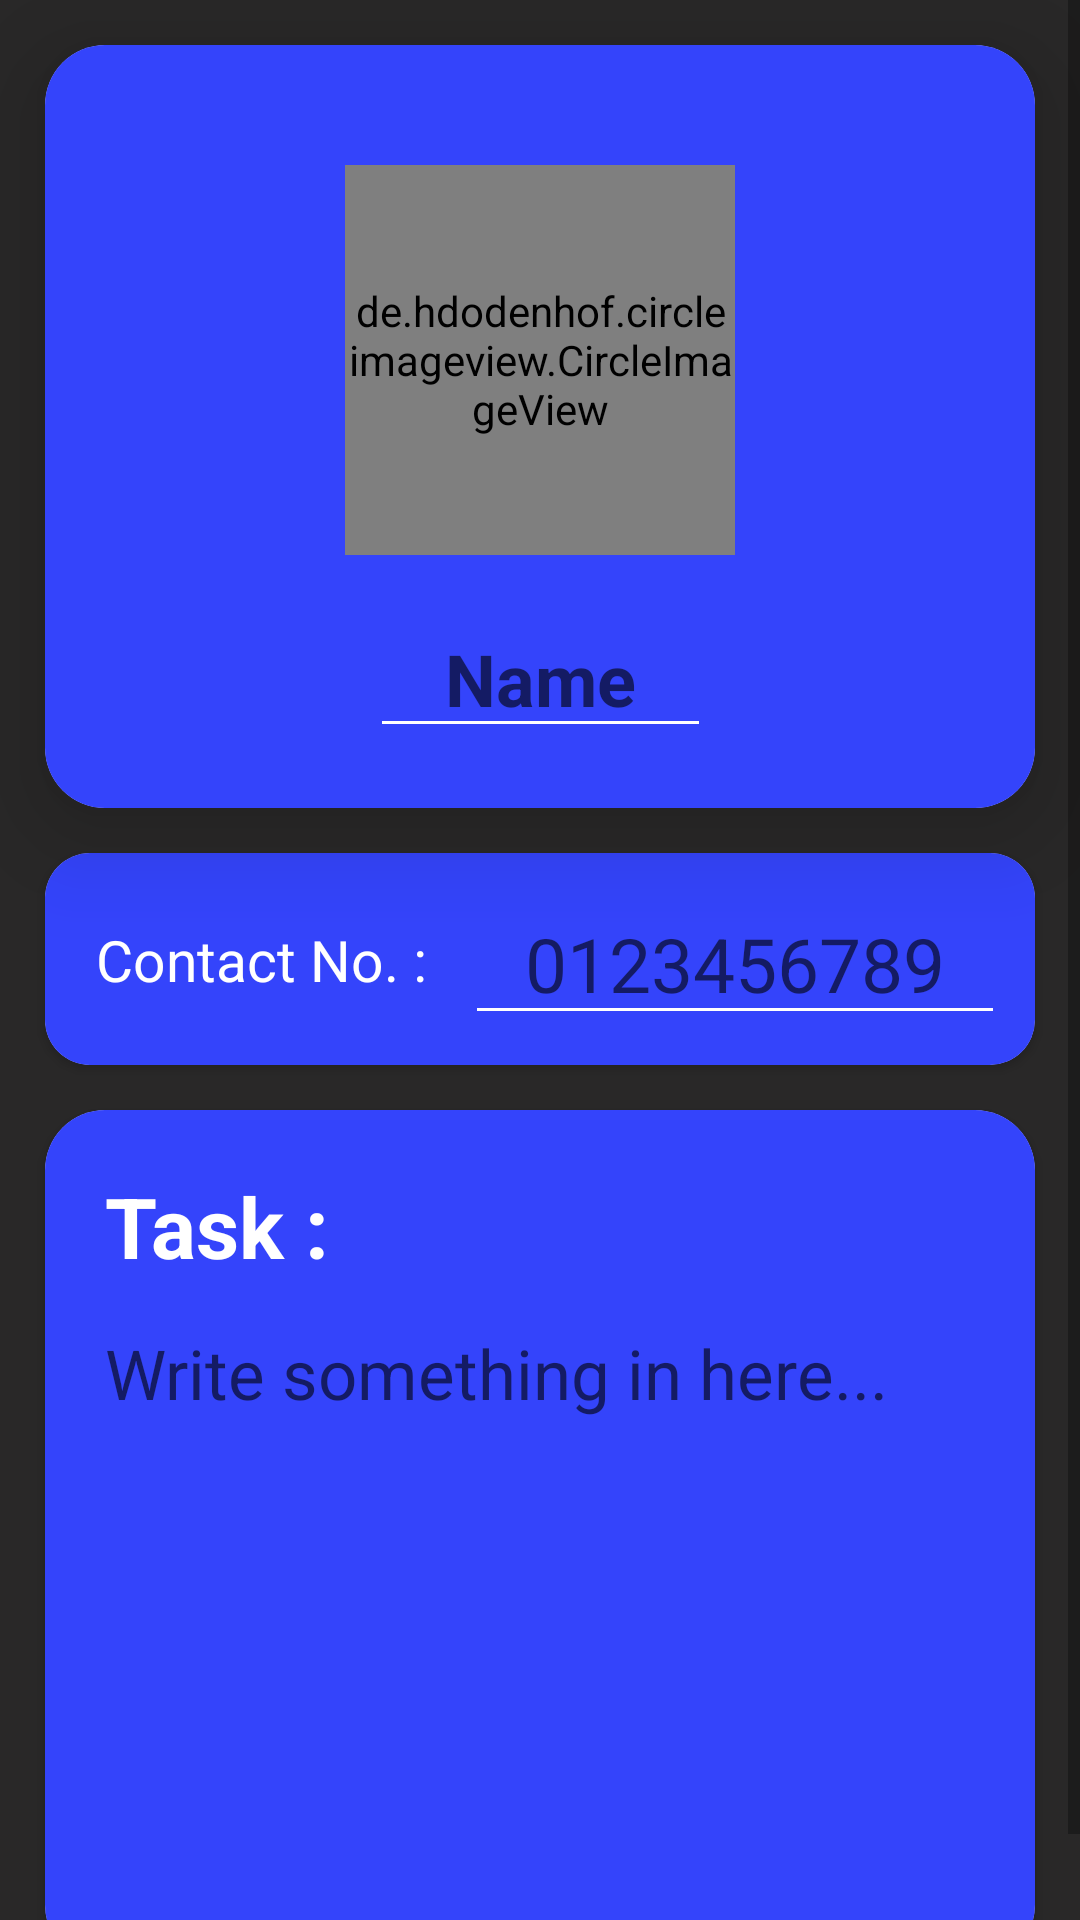

Reconstruct the res/layout file that produces this screen, plus the resources it refers to.
<!-- AndroidManifest.xml: application theme Theme.Contactsio -->
<!-- res/layout/activity_editor.xml -->
<?xml version="1.0" encoding="utf-8"?>
<ScrollView xmlns:android="http://schemas.android.com/apk/res/android"
    xmlns:app="http://schemas.android.com/apk/res-auto"
    xmlns:tools="http://schemas.android.com/tools"
    android:layout_width="match_parent"
    android:layout_height="match_parent"
    android:background="#292828"
    android:theme="@style/EditorItems"
    tools:context=".EditorActivity">

<androidx.constraintlayout.widget.ConstraintLayout
    android:layout_width="match_parent"
    android:layout_height="wrap_content">
        
        <androidx.cardview.widget.CardView
            android:id="@+id/profile_card"
            android:layout_width="match_parent"
            android:layout_height="wrap_content"
            app:layout_constraintEnd_toEndOf="parent"
            app:cardCornerRadius="20dp"
            android:layout_margin="15dp"
            app:cardElevation="20dp"
            app:layout_constraintStart_toStartOf="parent"
            app:layout_constraintTop_toTopOf="parent">

                <androidx.constraintlayout.widget.ConstraintLayout
                    android:layout_width="match_parent"
                    android:layout_height="match_parent"
                    android:background="@color/recyclerItem"
                    android:padding="15dp"
                    android:paddingStart="20dp"
                    android:paddingEnd="20dp">


                        <de.hdodenhof.circleimageview.CircleImageView
                            android:id="@+id/profile_editor_view"
                            android:layout_width="130dp"
                            android:layout_height="130dp"
                            android:layout_marginTop="25dp"
                            android:src="@drawable/ic_profile"
                            app:civ_border_color="@color/white"
                            app:civ_border_width="2dp"
                            app:layout_constraintEnd_toEndOf="parent"
                            app:layout_constraintStart_toStartOf="parent"
                            app:layout_constraintTop_toTopOf="parent" />

                        <EditText
                            android:autofillHints="name"
                            android:id="@+id/name_edittext"
                            android:layout_width="wrap_content"
                            android:layout_height="wrap_content"
                            android:layout_marginTop="15dp"
                            android:layout_marginBottom="5dp"
                            android:ellipsize="end"
                            android:hint="Name"
                            android:backgroundTint="@color/white"
                            android:inputType="textCapWords"
                            android:maxWidth="280dp"
                            android:maxLines="1"
                            android:paddingLeft="25dp"
                            android:paddingRight="25dp"
                            android:textSize="24sp"
                            android:textStyle="bold"
                            app:layout_constraintBottom_toBottomOf="parent"
                            app:layout_constraintEnd_toEndOf="parent"
                            app:layout_constraintStart_toStartOf="parent"
                            app:layout_constraintTop_toBottomOf="@+id/profile_editor_view" />

                </androidx.constraintlayout.widget.ConstraintLayout>
        </androidx.cardview.widget.CardView>

        <androidx.cardview.widget.CardView
            android:id="@+id/number_card"
            android:layout_width="match_parent"
            android:layout_height="wrap_content"
            android:layout_margin="15dp"
            app:cardCornerRadius="15dp"
            app:layout_constraintStart_toStartOf="parent"
            app:layout_constraintTop_toBottomOf="@id/profile_card"
            app:layout_constraintEnd_toEndOf="parent">
                <androidx.constraintlayout.widget.ConstraintLayout
                    android:layout_width="match_parent"
                    android:background="@color/recyclerItem"
                    android:padding="10dp"
                    android:layout_height="match_parent">

                        <TextView
                            android:id="@+id/textView"
                            android:layout_width="wrap_content"
                            android:layout_height="wrap_content"
                            android:text="Contact No. :"
                            android:textSize="19sp"
                            android:layout_marginStart="7dp"
                            app:layout_constraintStart_toStartOf="parent"
                            app:layout_constraintTop_toTopOf="parent"
                            app:layout_constraintBottom_toBottomOf="parent"/>

                        <EditText
                            android:backgroundTint="@color/white"
                            android:id="@+id/number_edittext"
                            android:layout_width="wrap_content"
                            android:layout_height="wrap_content"
                            android:paddingLeft="20dp"
                            android:paddingRight="20dp"
                            android:hint="0123456789"
                            android:inputType="phone"
                            android:maxLength="10"
                            android:maxLines="1"
                            android:textSize="25sp"
                            app:layout_constraintEnd_toEndOf="parent"
                            app:layout_constraintTop_toTopOf="parent"
                            app:layout_constraintBottom_toBottomOf="parent"/>

                </androidx.constraintlayout.widget.ConstraintLayout>
        </androidx.cardview.widget.CardView>

        <androidx.cardview.widget.CardView
            android:id="@+id/task_card"
            android:layout_width="match_parent"
            android:layout_height="wrap_content"
            android:layout_margin="15dp"
            app:cardCornerRadius="20dp"
            app:layout_constraintBottom_toBottomOf="parent"
            app:layout_constraintEnd_toEndOf="parent"
            app:layout_constraintStart_toStartOf="parent"
            app:layout_constraintTop_toBottomOf="@id/number_card">

                <androidx.constraintlayout.widget.ConstraintLayout
                    android:layout_width="match_parent"
                    android:layout_height="match_parent"
                    android:background="@color/recyclerItem"
                    android:padding="20dp">

                        <TextView
                            android:id="@+id/task_title"
                            android:layout_width="wrap_content"
                            android:layout_height="wrap_content"
                            android:text="Task :"
                            android:textSize="28dp"
                            android:textStyle="bold"
                            app:layout_constraintStart_toStartOf="parent"
                            app:layout_constraintTop_toTopOf="parent" />

                        <EditText
                            android:id="@+id/task_edittext"
                            android:layout_width="match_parent"
                            android:layout_height="wrap_content"
                            android:layout_marginTop="15dp"
                            android:gravity="top"
                            android:hint="Write something in here..."
                            android:linksClickable="true"
                            android:minLines="7"
                            android:background="@null"
                            android:textAlignment="gravity"
                            android:textSize="23dp"
                            app:layout_constraintBottom_toBottomOf="parent"
                            app:layout_constraintEnd_toEndOf="parent"
                            app:layout_constraintStart_toStartOf="parent"
                            app:layout_constraintTop_toBottomOf="@+id/task_title" />
                </androidx.constraintlayout.widget.ConstraintLayout>
        </androidx.cardview.widget.CardView>


</androidx.constraintlayout.widget.ConstraintLayout>
</ScrollView>
<!-- resources referenced by this layout -->
<resources>
  <color name="recyclerItem">#3444FB</color>
  <color name="white">#FFFFFFFF</color>
  <style name="EditorItems" parent="Theme.MaterialComponents.DayNight.DarkActionBar">
          <item name="android:editTextColor">@color/white</item>
          <item name="android:textColor">@color/white</item>
  
      </style>
  <style name="Theme.Contactsio" parent="Theme.MaterialComponents.DayNight.DarkActionBar">
          
          <item name="colorPrimary">@color/black</item>
          <item name="colorPrimaryVariant">@color/grey_dark</item>
          <item name="colorOnPrimary">@color/black</item>
          
          <item name="colorSecondary">#0F1DC1</item>
          <item name="colorSecondaryVariant">@color/teal_700</item>
          <item name="colorOnSecondary">@color/black</item>
          
          <item name="android:statusBarColor" tools:targetApi="l">?attr/colorPrimaryVariant</item>
          
      </style>
  <color name="black">#0f0f18</color>
  <color name="grey_dark">#504F4F</color>
  <color name="teal_700">#FF018786</color>
</resources>
